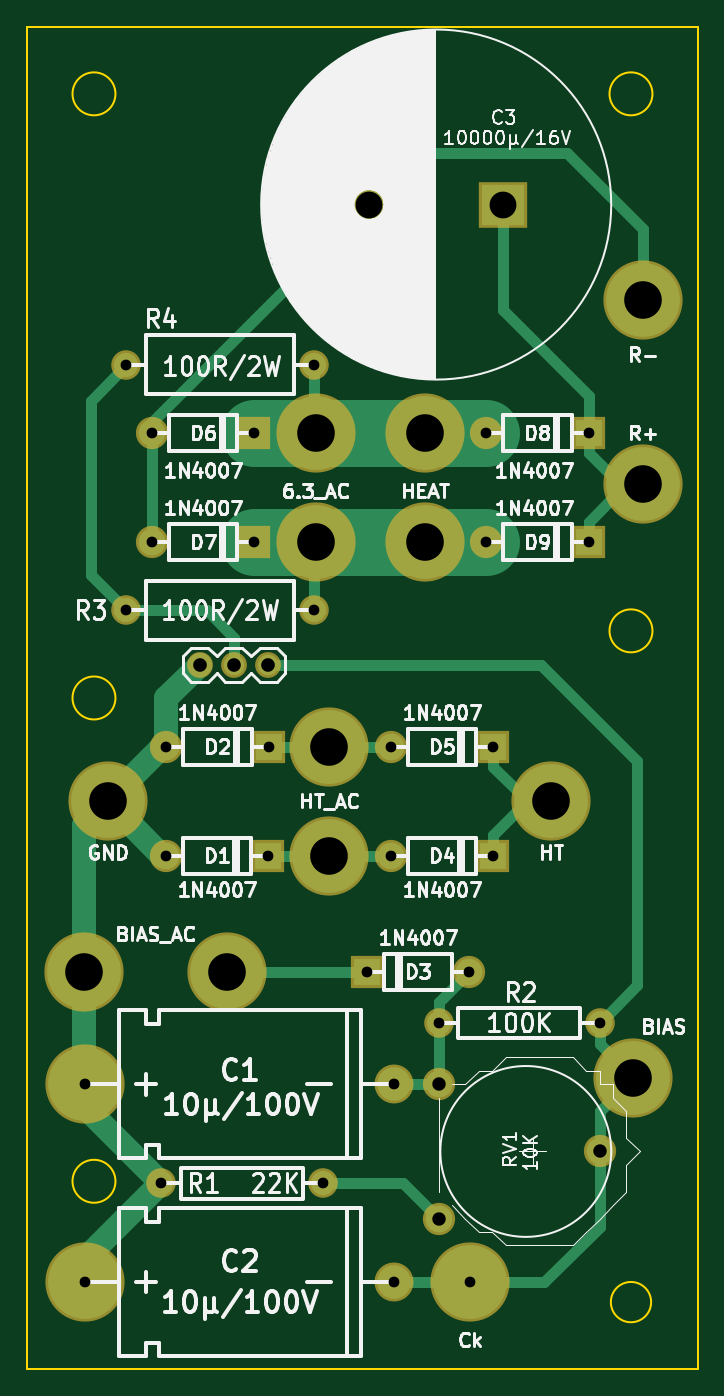
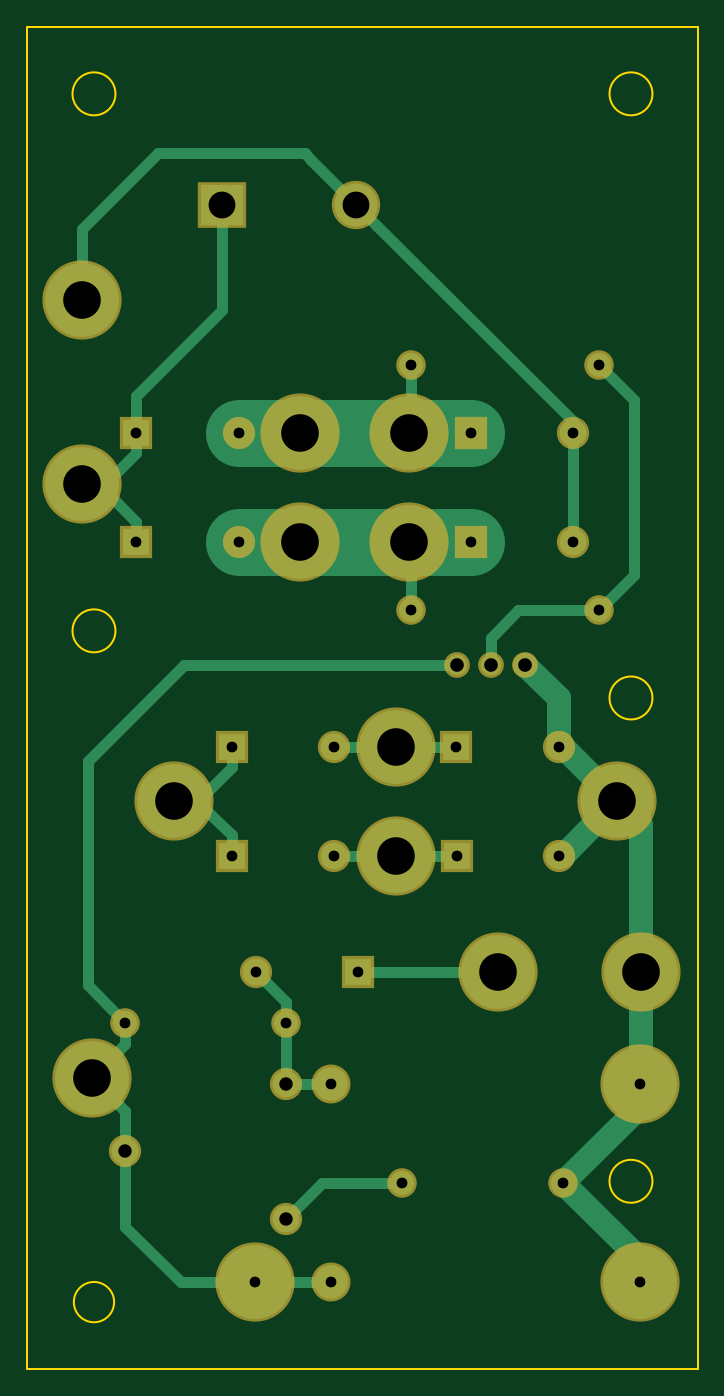
Circuit board: 8 layer files. Board 50.0 x 100.0 mm.
- drill: power_supply.drl (1087 bytes)
- bottom_copper: power_supply.gbl (6028 bytes)
- bottom_silk: power_supply.gbo (286 bytes)
- bottom_mask: power_supply.gbs (1927 bytes)
- outline: power_supply.gm1 (954 bytes)
- top_copper: power_supply.gtl (5862 bytes)
- top_silk: power_supply.gto (65354 bytes)
- top_mask: power_supply.gts (1927 bytes)

=== drill: power_supply.drl ===
M48
;DRILL file {KiCad 4.0.2+dfsg1-stable} date jeu. 08 sept. 2016 23:26:43 CEST
;FORMAT={-:-/ absolute / metric / decimal}
FMAT,2
METRIC,TZ
T1C0.800
T2C1.000
T3C1.016
T4C2.000
T5C2.800
%
G90
G05
M71
T1
X79.362Y-128.778
X79.362Y-143.51
X82.408Y-75.184
X82.408Y-93.472
X84.328Y-80.264
X84.328Y-88.392
X85.028Y-136.144
X85.344Y-111.76
X85.388Y-103.632
X91.948Y-80.264
X91.948Y-88.392
X92.964Y-111.76
X93.008Y-103.632
X96.408Y-75.184
X96.408Y-93.472
X97.028Y-136.144
X100.33Y-120.396
X102.108Y-103.632
X102.108Y-111.76
X102.362Y-128.778
X102.362Y-143.51
X105.664Y-124.206
X107.95Y-120.396
X108.Y-143.51
X109.22Y-80.264
X109.22Y-88.392
X109.728Y-103.632
X109.728Y-111.76
X116.84Y-80.264
X116.84Y-88.392
X117.664Y-124.206
T2
X105.664Y-128.778
X105.664Y-138.778
X117.664Y-133.778
T3
X87.884Y-97.536
X90.424Y-97.536
X92.964Y-97.536
T4
X100.49Y-63.246
X110.49Y-63.246
T5
X79.248Y-120.396
X81.026Y-107.696
X89.916Y-120.396
X96.52Y-80.264
X96.52Y-88.392
X97.536Y-103.632
X97.536Y-111.76
X104.648Y-80.264
X104.648Y-88.392
X114.046Y-107.696
X120.142Y-128.27
X120.904Y-70.358
X120.904Y-84.074
T0
M30

=== bottom_copper: power_supply.gbl ===
G04 #@! TF.FileFunction,Copper,L2,Bot,Signal*
%FSLAX46Y46*%
G04 Gerber Fmt 4.6, Leading zero omitted, Abs format (unit mm)*
G04 Created by KiCad (PCBNEW 4.0.2+dfsg1-stable) date jeu. 08 sept. 2016 23:26:37 CEST*
%MOMM*%
G01*
G04 APERTURE LIST*
%ADD10C,0.100000*%
%ADD11C,1.800000*%
%ADD12C,5.500000*%
%ADD13R,3.200000X3.000000*%
%ADD14C,3.200000*%
%ADD15C,2.000000*%
%ADD16C,2.500000*%
%ADD17O,1.524000X1.524000*%
%ADD18R,2.000000X2.000000*%
%ADD19C,1.800000*%
%ADD20C,0.800000*%
%ADD21C,5.000000*%
G04 APERTURE END LIST*
D10*
D11*
X85028000Y-136144000D03*
X97028000Y-136144000D03*
X117664000Y-124206000D03*
X105664000Y-124206000D03*
D12*
X120142000Y-128270000D03*
X89916000Y-120396000D03*
X79248000Y-120396000D03*
D13*
X110490000Y-63246000D03*
D14*
X100490000Y-63246000D03*
D12*
X81026000Y-107696000D03*
X97536000Y-111760000D03*
X114046000Y-107696000D03*
X97536000Y-103632000D03*
X120904000Y-70358000D03*
X120904000Y-84074000D03*
X104648000Y-80264000D03*
X96520000Y-80264000D03*
X104648000Y-88392000D03*
X96520000Y-88392000D03*
D11*
X96408000Y-93472000D03*
X82408000Y-93472000D03*
X96408000Y-75184000D03*
X82408000Y-75184000D03*
D15*
X117664000Y-133778000D03*
X105664000Y-138778000D03*
X105664000Y-128778000D03*
D12*
X79362000Y-128778000D03*
D16*
X102362000Y-128778000D03*
D12*
X79362000Y-143510000D03*
D16*
X102362000Y-143510000D03*
D17*
X92964000Y-97536000D03*
X90424000Y-97536000D03*
X87884000Y-97536000D03*
D18*
X92964000Y-111760000D03*
D15*
X85344000Y-111760000D03*
D18*
X93008000Y-103632000D03*
D15*
X85388000Y-103632000D03*
D18*
X100330000Y-120396000D03*
D15*
X107950000Y-120396000D03*
D18*
X109728000Y-111760000D03*
D15*
X102108000Y-111760000D03*
D18*
X109728000Y-103632000D03*
D15*
X102108000Y-103632000D03*
D18*
X91948000Y-80264000D03*
D15*
X84328000Y-80264000D03*
D18*
X91948000Y-88392000D03*
D15*
X84328000Y-88392000D03*
D18*
X116840000Y-80264000D03*
D15*
X109220000Y-80264000D03*
D18*
X116840000Y-88392000D03*
D15*
X109220000Y-88392000D03*
D12*
X108000000Y-143510000D03*
D19*
X79362000Y-143510000D02*
X79362000Y-141810000D01*
X79362000Y-141810000D02*
X85028000Y-136144000D01*
X79362000Y-128778000D02*
X79362000Y-130478000D01*
X79362000Y-130478000D02*
X85028000Y-136144000D01*
X79248000Y-120396000D02*
X79248000Y-128664000D01*
X79248000Y-128664000D02*
X79362000Y-128778000D01*
X79248000Y-120396000D02*
X79248000Y-109474000D01*
X79248000Y-109474000D02*
X81026000Y-107696000D01*
X85344000Y-111760000D02*
X85090000Y-111760000D01*
X85090000Y-111760000D02*
X81026000Y-107696000D01*
X85388000Y-103632000D02*
X85090000Y-103632000D01*
X85090000Y-103632000D02*
X81026000Y-107696000D01*
X85388000Y-103632000D02*
X85388000Y-100032000D01*
X85388000Y-100032000D02*
X87884000Y-97536000D01*
D20*
X105664000Y-124206000D02*
X105664000Y-122682000D01*
X105664000Y-122682000D02*
X107950000Y-120396000D01*
X105664000Y-128778000D02*
X105664000Y-124206000D01*
X102362000Y-128778000D02*
X105664000Y-128778000D01*
X120472200Y-104724200D02*
X113284000Y-97536000D01*
X113284000Y-97536000D02*
X92964000Y-97536000D01*
X120472200Y-121397800D02*
X120472200Y-104724200D01*
X117664000Y-124206000D02*
X120472200Y-121397800D01*
X117664000Y-124206000D02*
X117664000Y-125792000D01*
X117664000Y-125792000D02*
X120142000Y-128270000D01*
X117664000Y-133778000D02*
X117664000Y-130748000D01*
X117664000Y-130748000D02*
X120142000Y-128270000D01*
X113538000Y-143510000D02*
X117664000Y-139384000D01*
X117664000Y-139384000D02*
X117664000Y-133778000D01*
X108000000Y-143510000D02*
X113538000Y-143510000D01*
X102362000Y-143510000D02*
X108000000Y-143510000D01*
X116840000Y-88392000D02*
X116840000Y-86893400D01*
X116840000Y-86893400D02*
X119659400Y-84074000D01*
X119659400Y-84074000D02*
X120904000Y-84074000D01*
X120904000Y-84074000D02*
X119151400Y-84074000D01*
X119151400Y-84074000D02*
X116840000Y-81762600D01*
X116840000Y-81762600D02*
X116840000Y-80264000D01*
X110490000Y-71120000D02*
X116840000Y-77470000D01*
X116840000Y-77470000D02*
X116840000Y-80264000D01*
X110490000Y-63246000D02*
X110490000Y-71120000D01*
X120904000Y-65074800D02*
X120904000Y-70358000D01*
X115265200Y-59436000D02*
X120904000Y-65074800D01*
X104292400Y-59436000D02*
X115265200Y-59436000D01*
X103809800Y-59918600D02*
X104292400Y-59436000D01*
X103809800Y-59926200D02*
X103809800Y-59918600D01*
X100490000Y-63246000D02*
X103809800Y-59926200D01*
X100490000Y-63246000D02*
X98890001Y-64845999D01*
X98890001Y-64845999D02*
X98882401Y-64845999D01*
X98882401Y-64845999D02*
X84328000Y-79400400D01*
X84328000Y-79400400D02*
X84328000Y-80264000D01*
X84328000Y-88392000D02*
X84328000Y-86977787D01*
X84328000Y-86977787D02*
X84328000Y-80264000D01*
X89916000Y-120396000D02*
X100330000Y-120396000D01*
X82408000Y-93472000D02*
X79756000Y-90820000D01*
X79756000Y-90820000D02*
X79756000Y-77836000D01*
X79756000Y-77836000D02*
X82408000Y-75184000D01*
X82408000Y-93472000D02*
X88392000Y-93472000D01*
X88392000Y-93472000D02*
X90424000Y-95504000D01*
X90424000Y-95504000D02*
X90424000Y-97536000D01*
X97028000Y-136144000D02*
X103030000Y-136144000D01*
X103030000Y-136144000D02*
X105664000Y-138778000D01*
X96408000Y-75184000D02*
X96408000Y-80152000D01*
X96408000Y-80152000D02*
X96520000Y-80264000D01*
D21*
X104648000Y-80264000D02*
X109220000Y-80264000D01*
X96520000Y-80264000D02*
X104648000Y-80264000D01*
X91948000Y-80264000D02*
X96520000Y-80264000D01*
D20*
X96408000Y-93472000D02*
X96408000Y-88504000D01*
X96408000Y-88504000D02*
X96520000Y-88392000D01*
D21*
X104648000Y-88392000D02*
X109220000Y-88392000D01*
X96520000Y-88392000D02*
X104648000Y-88392000D01*
X91948000Y-88392000D02*
X96520000Y-88392000D01*
D20*
X97536000Y-111760000D02*
X102108000Y-111760000D01*
X92964000Y-111760000D02*
X97536000Y-111760000D01*
X97536000Y-103632000D02*
X102108000Y-103632000D01*
X93008000Y-103632000D02*
X97536000Y-103632000D01*
X111252000Y-108712000D02*
X112268000Y-107696000D01*
X109728000Y-110236000D02*
X111252000Y-108712000D01*
X109728000Y-111760000D02*
X109728000Y-110236000D01*
X109728000Y-105156000D02*
X109728000Y-103632000D01*
X112268000Y-107696000D02*
X109728000Y-105156000D01*
X114046000Y-107696000D02*
X112268000Y-107696000D01*
M02*

=== bottom_silk: power_supply.gbo ===
G04 #@! TF.FileFunction,Legend,Bot*
%FSLAX46Y46*%
G04 Gerber Fmt 4.6, Leading zero omitted, Abs format (unit mm)*
G04 Created by KiCad (PCBNEW 4.0.2+dfsg1-stable) date jeu. 08 sept. 2016 23:26:37 CEST*
%MOMM*%
G01*
G04 APERTURE LIST*
%ADD10C,0.100000*%
G04 APERTURE END LIST*
D10*
M02*

=== bottom_mask: power_supply.gbs ===
G04 #@! TF.FileFunction,Soldermask,Bot*
%FSLAX46Y46*%
G04 Gerber Fmt 4.6, Leading zero omitted, Abs format (unit mm)*
G04 Created by KiCad (PCBNEW 4.0.2+dfsg1-stable) date jeu. 08 sept. 2016 23:26:37 CEST*
%MOMM*%
G01*
G04 APERTURE LIST*
%ADD10C,0.100000*%
%ADD11C,2.200000*%
%ADD12C,5.900000*%
%ADD13R,3.600000X3.400000*%
%ADD14C,3.600000*%
%ADD15C,2.400000*%
%ADD16C,2.900000*%
%ADD17O,1.924000X1.924000*%
%ADD18R,2.400000X2.400000*%
G04 APERTURE END LIST*
D10*
D11*
X85028000Y-136144000D03*
X97028000Y-136144000D03*
X117664000Y-124206000D03*
X105664000Y-124206000D03*
D12*
X120142000Y-128270000D03*
X89916000Y-120396000D03*
X79248000Y-120396000D03*
D13*
X110490000Y-63246000D03*
D14*
X100490000Y-63246000D03*
D12*
X81026000Y-107696000D03*
X97536000Y-111760000D03*
X114046000Y-107696000D03*
X97536000Y-103632000D03*
X120904000Y-70358000D03*
X120904000Y-84074000D03*
X104648000Y-80264000D03*
X96520000Y-80264000D03*
X104648000Y-88392000D03*
X96520000Y-88392000D03*
D11*
X96408000Y-93472000D03*
X82408000Y-93472000D03*
X96408000Y-75184000D03*
X82408000Y-75184000D03*
D15*
X117664000Y-133778000D03*
X105664000Y-138778000D03*
X105664000Y-128778000D03*
D12*
X79362000Y-128778000D03*
D16*
X102362000Y-128778000D03*
D12*
X79362000Y-143510000D03*
D16*
X102362000Y-143510000D03*
D17*
X92964000Y-97536000D03*
X90424000Y-97536000D03*
X87884000Y-97536000D03*
D18*
X92964000Y-111760000D03*
D15*
X85344000Y-111760000D03*
D18*
X93008000Y-103632000D03*
D15*
X85388000Y-103632000D03*
D18*
X100330000Y-120396000D03*
D15*
X107950000Y-120396000D03*
D18*
X109728000Y-111760000D03*
D15*
X102108000Y-111760000D03*
D18*
X109728000Y-103632000D03*
D15*
X102108000Y-103632000D03*
D18*
X91948000Y-80264000D03*
D15*
X84328000Y-80264000D03*
D18*
X91948000Y-88392000D03*
D15*
X84328000Y-88392000D03*
D18*
X116840000Y-80264000D03*
D15*
X109220000Y-80264000D03*
D18*
X116840000Y-88392000D03*
D15*
X109220000Y-88392000D03*
D12*
X108000000Y-143510000D03*
M02*

=== outline: power_supply.gm1 ===
G04 #@! TF.FileFunction,Profile,NP*
%FSLAX46Y46*%
G04 Gerber Fmt 4.6, Leading zero omitted, Abs format (unit mm)*
G04 Created by KiCad (PCBNEW 4.0.2+dfsg1-stable) date jeu. 08 sept. 2016 23:26:37 CEST*
%MOMM*%
G01*
G04 APERTURE LIST*
%ADD10C,0.100000*%
%ADD11C,0.150000*%
G04 APERTURE END LIST*
D10*
D11*
X81600000Y-136000000D02*
G75*
G03X81600000Y-136000000I-1600000J0D01*
G01*
X81600000Y-100000000D02*
G75*
G03X81600000Y-100000000I-1600000J0D01*
G01*
X121600000Y-95000000D02*
G75*
G03X121600000Y-95000000I-1600000J0D01*
G01*
X121500000Y-145000000D02*
G75*
G03X121500000Y-145000000I-1500000J0D01*
G01*
X121600000Y-55000000D02*
G75*
G03X121600000Y-55000000I-1600000J0D01*
G01*
X81600000Y-55000000D02*
G75*
G03X81600000Y-55000000I-1600000J0D01*
G01*
X75000000Y-150000000D02*
X75000000Y-50000000D01*
X125000000Y-150000000D02*
X75000000Y-150000000D01*
X125000000Y-50000000D02*
X125000000Y-150000000D01*
X75000000Y-50000000D02*
X125000000Y-50000000D01*
M02*

=== top_copper: power_supply.gtl ===
G04 #@! TF.FileFunction,Copper,L1,Top,Signal*
%FSLAX46Y46*%
G04 Gerber Fmt 4.6, Leading zero omitted, Abs format (unit mm)*
G04 Created by KiCad (PCBNEW 4.0.2+dfsg1-stable) date jeu. 08 sept. 2016 23:26:37 CEST*
%MOMM*%
G01*
G04 APERTURE LIST*
%ADD10C,0.100000*%
%ADD11C,1.800000*%
%ADD12C,5.500000*%
%ADD13R,3.200000X3.000000*%
%ADD14C,3.200000*%
%ADD15C,2.000000*%
%ADD16C,2.500000*%
%ADD17O,1.524000X1.524000*%
%ADD18R,2.000000X2.000000*%
%ADD19C,1.800000*%
%ADD20C,1.000000*%
%ADD21C,0.800000*%
%ADD22C,5.000000*%
%ADD23C,0.500000*%
G04 APERTURE END LIST*
D10*
D11*
X85028000Y-136144000D03*
X97028000Y-136144000D03*
X117664000Y-124206000D03*
X105664000Y-124206000D03*
D12*
X120142000Y-128270000D03*
X89916000Y-120396000D03*
X79248000Y-120396000D03*
D13*
X110490000Y-63246000D03*
D14*
X100490000Y-63246000D03*
D12*
X81026000Y-107696000D03*
X97536000Y-111760000D03*
X114046000Y-107696000D03*
X97536000Y-103632000D03*
X120904000Y-70358000D03*
X120904000Y-84074000D03*
X104648000Y-80264000D03*
X96520000Y-80264000D03*
X104648000Y-88392000D03*
X96520000Y-88392000D03*
D11*
X96408000Y-93472000D03*
X82408000Y-93472000D03*
X96408000Y-75184000D03*
X82408000Y-75184000D03*
D15*
X117664000Y-133778000D03*
X105664000Y-138778000D03*
X105664000Y-128778000D03*
D12*
X79362000Y-128778000D03*
D16*
X102362000Y-128778000D03*
D12*
X79362000Y-143510000D03*
D16*
X102362000Y-143510000D03*
D17*
X92964000Y-97536000D03*
X90424000Y-97536000D03*
X87884000Y-97536000D03*
D18*
X92964000Y-111760000D03*
D15*
X85344000Y-111760000D03*
D18*
X93008000Y-103632000D03*
D15*
X85388000Y-103632000D03*
D18*
X100330000Y-120396000D03*
D15*
X107950000Y-120396000D03*
D18*
X109728000Y-111760000D03*
D15*
X102108000Y-111760000D03*
D18*
X109728000Y-103632000D03*
D15*
X102108000Y-103632000D03*
D18*
X91948000Y-80264000D03*
D15*
X84328000Y-80264000D03*
D18*
X91948000Y-88392000D03*
D15*
X84328000Y-88392000D03*
D18*
X116840000Y-80264000D03*
D15*
X109220000Y-80264000D03*
D18*
X116840000Y-88392000D03*
D15*
X109220000Y-88392000D03*
D12*
X108000000Y-143510000D03*
D19*
X85388000Y-100032000D02*
X87884000Y-97536000D01*
X85388000Y-103632000D02*
X85388000Y-100032000D01*
X79248000Y-109474000D02*
X81026000Y-107696000D01*
X79248000Y-120396000D02*
X79248000Y-109474000D01*
X79362000Y-141810000D02*
X85028000Y-136144000D01*
X79362000Y-143510000D02*
X79362000Y-141810000D01*
X79362000Y-128778000D02*
X79362000Y-130478000D01*
X79362000Y-130478000D02*
X85028000Y-136144000D01*
D20*
X85388000Y-103632000D02*
X85090000Y-103632000D01*
D19*
X85090000Y-103632000D02*
X81026000Y-107696000D01*
D20*
X85344000Y-111760000D02*
X85090000Y-111760000D01*
D19*
X85090000Y-111760000D02*
X81026000Y-107696000D01*
X79248000Y-120396000D02*
X79248000Y-128664000D01*
D20*
X79248000Y-128664000D02*
X79362000Y-128778000D01*
D21*
X102362000Y-128778000D02*
X105664000Y-128778000D01*
X105664000Y-128778000D02*
X105664000Y-124206000D01*
X105664000Y-124206000D02*
X105664000Y-122682000D01*
X105664000Y-122682000D02*
X107950000Y-120396000D01*
X92964000Y-97536000D02*
X113284000Y-97536000D01*
X113284000Y-97536000D02*
X120476275Y-104728275D01*
X120476275Y-121393725D02*
X117664000Y-124206000D01*
X120476275Y-104728275D02*
X120476275Y-121393725D01*
X117664000Y-124206000D02*
X117664000Y-125792000D01*
X117664000Y-125792000D02*
X120142000Y-128270000D01*
X117664000Y-130748000D02*
X120142000Y-128270000D01*
X117664000Y-133778000D02*
X117664000Y-130748000D01*
X108000000Y-143510000D02*
X113538000Y-143510000D01*
X113538000Y-143510000D02*
X117664000Y-139384000D01*
X117664000Y-139384000D02*
X117664000Y-133778000D01*
X102362000Y-143510000D02*
X108000000Y-143510000D01*
X116840000Y-80264000D02*
X116840000Y-77470000D01*
X110490000Y-71120000D02*
X110490000Y-63246000D01*
X116840000Y-77470000D02*
X110490000Y-71120000D01*
X119150000Y-84074000D02*
X120904000Y-84074000D01*
X116840000Y-81764000D02*
X119150000Y-84074000D01*
X116840000Y-80264000D02*
X116840000Y-81764000D01*
X116840000Y-88392000D02*
X116840000Y-86892000D01*
X119658000Y-84074000D02*
X120904000Y-84074000D01*
X116840000Y-86892000D02*
X119658000Y-84074000D01*
X104300000Y-59436000D02*
X100490000Y-63246000D01*
X115254346Y-59436000D02*
X104300000Y-59436000D01*
X120904000Y-65085654D02*
X115254346Y-59436000D01*
X120904000Y-70358000D02*
X120904000Y-65085654D01*
X100490000Y-63246000D02*
X84328000Y-79408000D01*
X84328000Y-79408000D02*
X84328000Y-80264000D01*
X84328000Y-88392000D02*
X84328000Y-80264000D01*
X89916000Y-120396000D02*
X100330000Y-120396000D01*
X79748295Y-77843705D02*
X82408000Y-75184000D01*
X79748295Y-90812295D02*
X79748295Y-77843705D01*
X82408000Y-93472000D02*
X79748295Y-90812295D01*
X90424000Y-95504000D02*
X90424000Y-97536000D01*
X88392000Y-93472000D02*
X90424000Y-95504000D01*
X82408000Y-93472000D02*
X88392000Y-93472000D01*
X103030000Y-136144000D02*
X105664000Y-138778000D01*
X97028000Y-136144000D02*
X103030000Y-136144000D01*
D22*
X91948000Y-80264000D02*
X96520000Y-80264000D01*
X96520000Y-80264000D02*
X104648000Y-80264000D01*
X104648000Y-80264000D02*
X109220000Y-80264000D01*
D21*
X96408000Y-75184000D02*
X96408000Y-80152000D01*
D23*
X96408000Y-80152000D02*
X96520000Y-80264000D01*
D22*
X91948000Y-88392000D02*
X96520000Y-88392000D01*
X96520000Y-88392000D02*
X104648000Y-88392000D01*
X104648000Y-88392000D02*
X109220000Y-88392000D01*
D21*
X96408000Y-93472000D02*
X96408000Y-88504000D01*
D23*
X96408000Y-88504000D02*
X96520000Y-88392000D01*
D21*
X92964000Y-111760000D02*
X97536000Y-111760000D01*
X97536000Y-111760000D02*
X102108000Y-111760000D01*
X93008000Y-103632000D02*
X97536000Y-103632000D01*
X97536000Y-103632000D02*
X102108000Y-103632000D01*
X112292000Y-107696000D02*
X114046000Y-107696000D01*
X109728000Y-105132000D02*
X112292000Y-107696000D01*
X109728000Y-103632000D02*
X109728000Y-105132000D01*
X112268000Y-107696000D02*
X114046000Y-107696000D01*
X109728000Y-110236000D02*
X112268000Y-107696000D01*
X109728000Y-111760000D02*
X109728000Y-110236000D01*
M02*

=== top_silk: power_supply.gto (65354 bytes, source omitted) ===
=== top_mask: power_supply.gts ===
G04 #@! TF.FileFunction,Soldermask,Top*
%FSLAX46Y46*%
G04 Gerber Fmt 4.6, Leading zero omitted, Abs format (unit mm)*
G04 Created by KiCad (PCBNEW 4.0.2+dfsg1-stable) date jeu. 08 sept. 2016 23:26:37 CEST*
%MOMM*%
G01*
G04 APERTURE LIST*
%ADD10C,0.100000*%
%ADD11C,2.200000*%
%ADD12C,5.900000*%
%ADD13R,3.600000X3.400000*%
%ADD14C,3.600000*%
%ADD15C,2.400000*%
%ADD16C,2.900000*%
%ADD17O,1.924000X1.924000*%
%ADD18R,2.400000X2.400000*%
G04 APERTURE END LIST*
D10*
D11*
X85028000Y-136144000D03*
X97028000Y-136144000D03*
X117664000Y-124206000D03*
X105664000Y-124206000D03*
D12*
X120142000Y-128270000D03*
X89916000Y-120396000D03*
X79248000Y-120396000D03*
D13*
X110490000Y-63246000D03*
D14*
X100490000Y-63246000D03*
D12*
X81026000Y-107696000D03*
X97536000Y-111760000D03*
X114046000Y-107696000D03*
X97536000Y-103632000D03*
X120904000Y-70358000D03*
X120904000Y-84074000D03*
X104648000Y-80264000D03*
X96520000Y-80264000D03*
X104648000Y-88392000D03*
X96520000Y-88392000D03*
D11*
X96408000Y-93472000D03*
X82408000Y-93472000D03*
X96408000Y-75184000D03*
X82408000Y-75184000D03*
D15*
X117664000Y-133778000D03*
X105664000Y-138778000D03*
X105664000Y-128778000D03*
D12*
X79362000Y-128778000D03*
D16*
X102362000Y-128778000D03*
D12*
X79362000Y-143510000D03*
D16*
X102362000Y-143510000D03*
D17*
X92964000Y-97536000D03*
X90424000Y-97536000D03*
X87884000Y-97536000D03*
D18*
X92964000Y-111760000D03*
D15*
X85344000Y-111760000D03*
D18*
X93008000Y-103632000D03*
D15*
X85388000Y-103632000D03*
D18*
X100330000Y-120396000D03*
D15*
X107950000Y-120396000D03*
D18*
X109728000Y-111760000D03*
D15*
X102108000Y-111760000D03*
D18*
X109728000Y-103632000D03*
D15*
X102108000Y-103632000D03*
D18*
X91948000Y-80264000D03*
D15*
X84328000Y-80264000D03*
D18*
X91948000Y-88392000D03*
D15*
X84328000Y-88392000D03*
D18*
X116840000Y-80264000D03*
D15*
X109220000Y-80264000D03*
D18*
X116840000Y-88392000D03*
D15*
X109220000Y-88392000D03*
D12*
X108000000Y-143510000D03*
M02*

